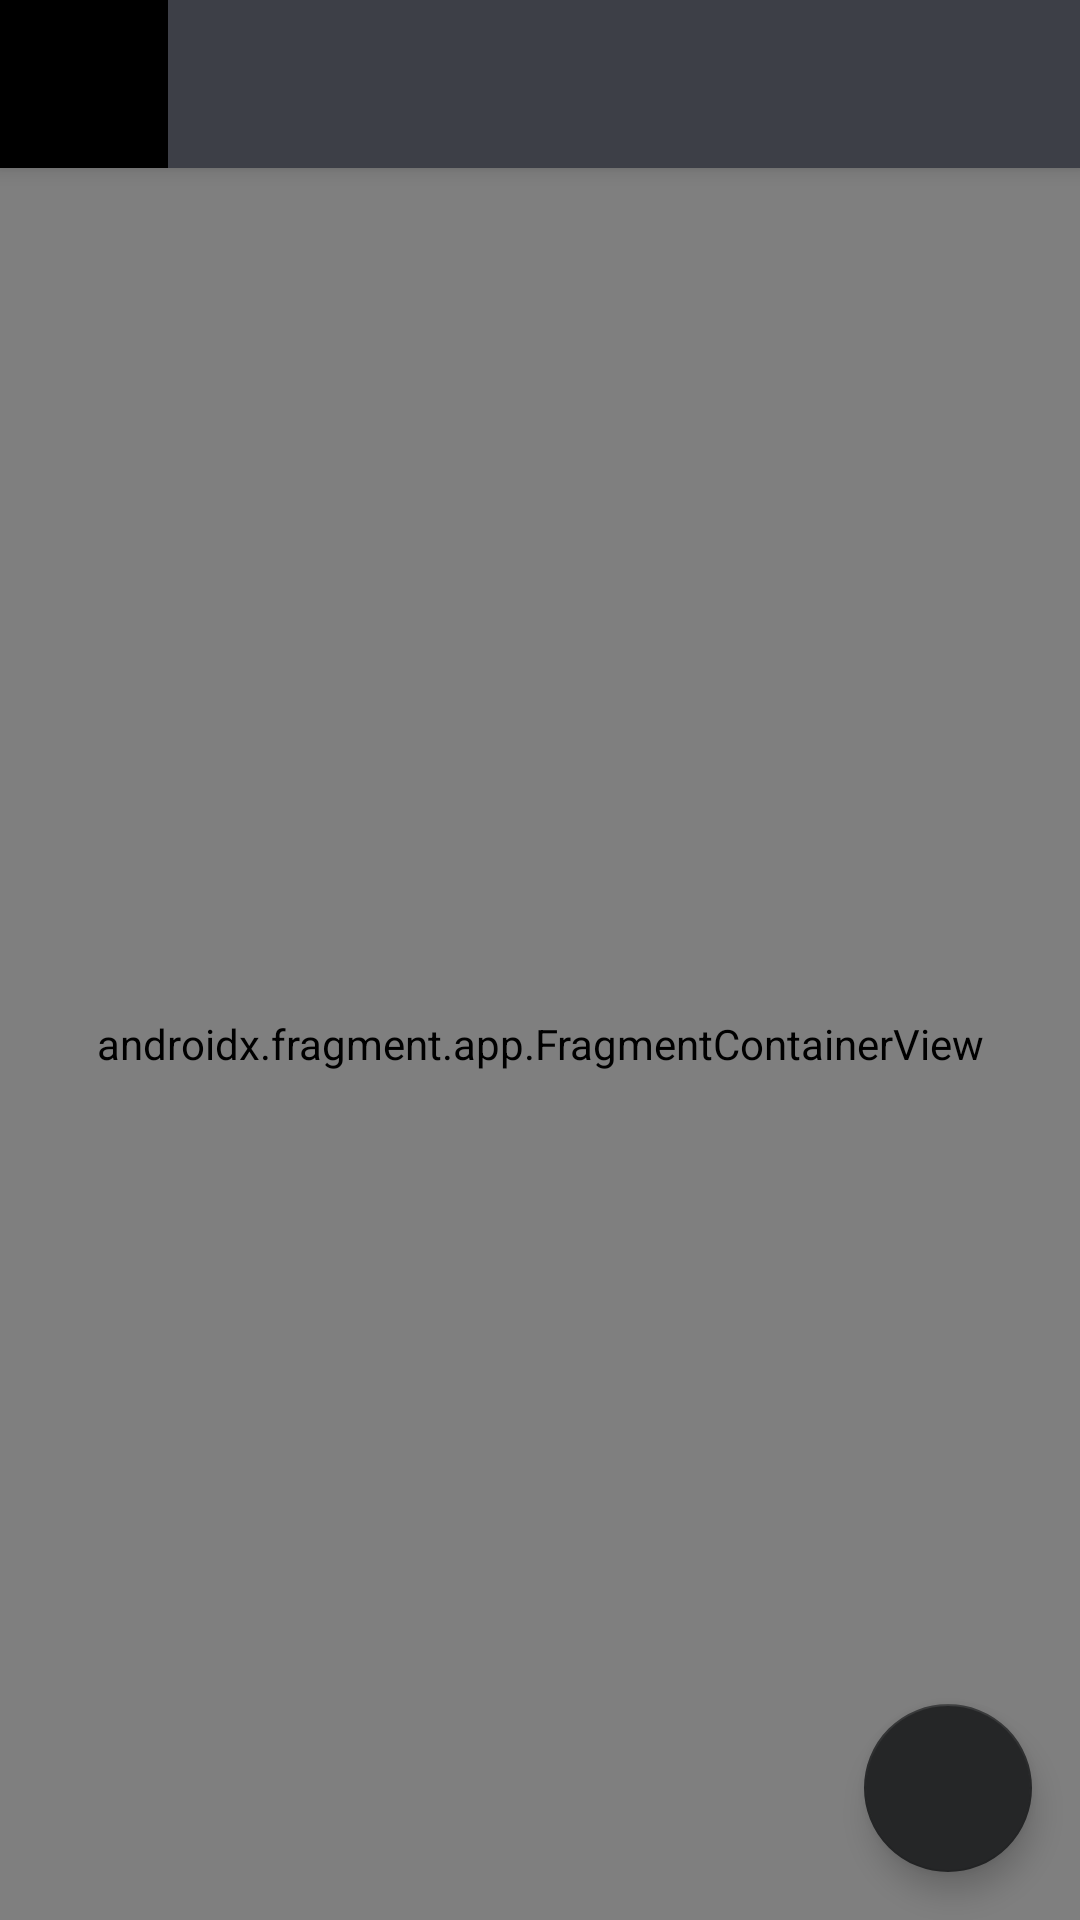

Produce the Android XML layout that renders to this screen, including the resource entries it uses.
<!-- AndroidManifest.xml: application theme Theme.MuTodo -->
<!-- res/layout/app_bar_main.xml -->
<?xml version="1.0" encoding="utf-8"?>
<androidx.coordinatorlayout.widget.CoordinatorLayout xmlns:android="http://schemas.android.com/apk/res/android"
    xmlns:app="http://schemas.android.com/apk/res-auto"
    xmlns:tools="http://schemas.android.com/tools"
    android:layout_width="match_parent"
    android:layout_height="match_parent"
    tools:context=".modules.RootActivity">

    <com.google.android.material.appbar.AppBarLayout
        android:layout_width="match_parent"
        android:layout_height="wrap_content"
        android:theme="@style/Theme.MuTodo.AppBarOverlay">

        <androidx.appcompat.widget.Toolbar
            android:id="@+id/toolbar"
            android:layout_width="match_parent"
            android:layout_height="?attr/actionBarSize"
            android:background="?attr/colorPrimary"
            app:popupTheme="@style/Theme.MuTodo.PopupOverlay" />

    </com.google.android.material.appbar.AppBarLayout>

    <include layout="@layout/content_main" />

    <com.google.android.material.floatingactionbutton.FloatingActionButton
        android:id="@+id/fab"
        android:layout_width="wrap_content"
        android:layout_height="wrap_content"
        android:layout_gravity="bottom|end"
        android:layout_margin="@dimen/fab_margin"
        app:srcCompat="@android:drawable/ic_dialog_email" />

</androidx.coordinatorlayout.widget.CoordinatorLayout>
<!-- res/layout/content_main.xml (included above) -->
<?xml version="1.0" encoding="utf-8"?>
<androidx.constraintlayout.widget.ConstraintLayout xmlns:android="http://schemas.android.com/apk/res/android"
    xmlns:app="http://schemas.android.com/apk/res-auto"
    xmlns:tools="http://schemas.android.com/tools"
    android:layout_width="match_parent"
    android:layout_height="match_parent"
    app:layout_behavior="@string/appbar_scrolling_view_behavior"
    tools:showIn="@layout/app_bar_main">

    <androidx.fragment.app.FragmentContainerView
        android:id="@+id/nav_host_fragment"
        android:name="androidx.navigation.fragment.NavHostFragment"
        android:layout_width="match_parent"
        android:layout_height="match_parent"
        app:defaultNavHost="true"
        app:layout_constraintLeft_toLeftOf="parent"
        app:layout_constraintRight_toRightOf="parent"
        app:layout_constraintTop_toTopOf="parent"
        app:navGraph="@navigation/app_navigation" />

</androidx.constraintlayout.widget.ConstraintLayout>
<!-- resources referenced by this layout -->
<resources>
  <dimen name="fab_margin">16dp</dimen>
  <style name="Theme.MuTodo.AppBarOverlay" parent="ThemeOverlay.AppCompat.Dark.ActionBar" />
  <style name="Theme.MuTodo.PopupOverlay" parent="ThemeOverlay.AppCompat.Light" />
  <style name="Theme.MuTodo" parent="Theme.MaterialComponents.DayNight.DarkActionBar">
          <item name="colorPrimary">@color/gray_dark_1</item>
          <item name="colorPrimaryVariant">@color/gray_dark_1</item>
          <item name="colorOnPrimary">@color/gray_dark_1</item>
          <item name="colorSecondary">@color/gray_dark_2</item>
          <item name="colorSecondaryVariant">@color/gray_dark_2</item>
          <item name="colorOnSecondary">@color/gray_dark_2</item>
          <item name="navigationIcon">@color/black</item>
          <item name="android:navigationBarColor">@color/black</item>
          <item name="android:statusBarColor" tools:targetApi="l">@color/black</item>
      </style>
  <color name="gray_dark_1">#FF3D3F47</color>
  <color name="gray_dark_2">#252627</color>
  <color name="black">#FF000000</color>
</resources>
